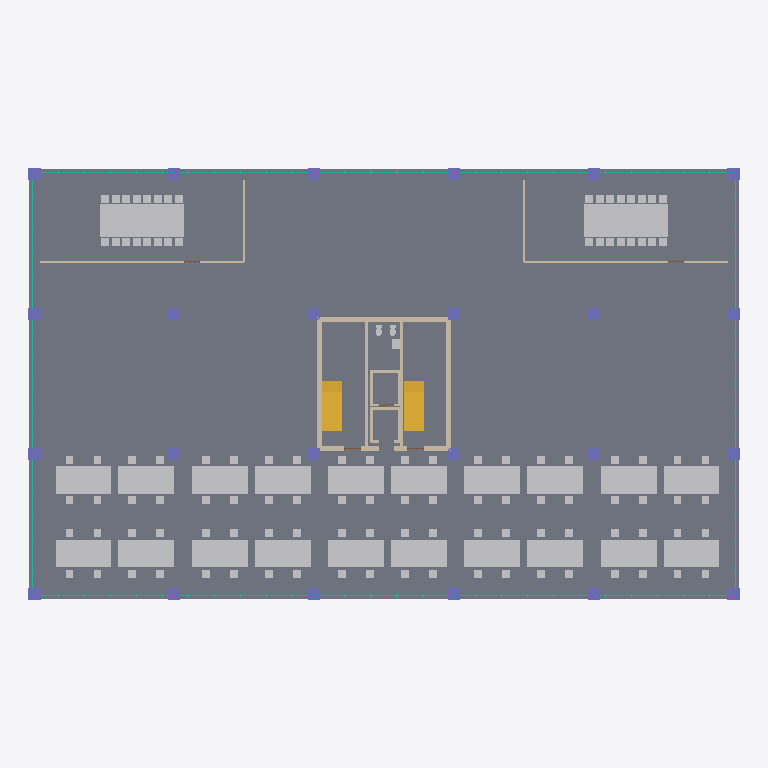
Plan cut of the same IFC building model at storey 'Level 0' (level 0.00 m, cut at 1.40 m), seen from above with north up, elements coloured by IFC class (only those large enough to see are counted): 197 other elements (light grey), 24 columns (violet), 9 walls (beige), 2 stairs (yellow), 1 slab (grey), 1 curtain wall (teal). Cut surfaces are drawn darker.
Extent 40.7 m × 24.7 m × 3.9 m (x, y, z). Storeys (1): Level 0 at 0.00 m. Elements (244): 194 IfcFurniture, 24 IfcColumn, 9 IfcWall, 6 IfcDoor, 4 IfcStair, 3 IfcSanitaryTerminal, 3 IfcSlab, 1 IfcCurtainWall.

HEADER;
FILE_DESCRIPTION(('ViewDefinition [ReferenceView_V1.2]'),'2;1');
FILE_NAME('model.ifc','2026-10-14T05:10:40',('SHKWON'),('MyCAD'),'MyCAD IFC export','MyCAD','');
FILE_SCHEMA(('IFC4'));
ENDSEC;
DATA;
#17=IFCPROJECT('1rBjAmtNvwxEBAeBWyubvQ',#5,'사무소 기준층 평면도 (S 1:200)',$,$,$,$,(#15),#10);
#20=IFCSITE('3x2_MO4RJb16Xi942avFCg',#5,'Site',$,$,#19,$,$,.ELEMENT.,$,$,$,$,$);
#23=IFCBUILDING('16dfDdxa$bEwTYd5_CBNJf',#5,'사무소 기준층 평면도 (S 1:200)',$,$,#22,$,$,.ELEMENT.,$,$,$);
#28=IFCBUILDINGSTOREY('2B_LBYjkP3ZjYcCaeYNtJK',#5,'Level 0',$,$,#27,$,$,.ELEMENT.,0.0);
#36=IFCSLAB('34o3mRblJhFxibN_EzN13n',#5,'바닥 슬래브',$,$,#31,#35,$,.FLOOR.);
#765=IFCFURNITURE('28X_FHsqjdPGBOJmcwbbgN',#5,'회의실 A 회의 탁자',$,$,#760,#764,$,.TABLE.);
#1002=IFCFURNITURE('0A1nzkzx7YEbEdQdQdMDmi',#5,'회의실 B 회의 탁자',$,$,#997,#1001,$,.TABLE.);
#443=IFCWALL('0AIsbwPjEWbfTghMBOL7AS',#5,'코어 벽',$,$,#438,#442,$,.STANDARD.);
#51=IFCCURTAINWALL('3DN3SDDUECAThfPHMNf6nR',#5,'커튼월',$,$,#46,#50,$,.NOTDEFINED.);
#540=IFCSTAIR('3vUFgAgVrH1ieAd$9pOesy',#5,'계단 W (1)',$,$,#535,#539,$,.STRAIGHT_RUN_STAIR.);
#575=IFCSTAIR('2RnRYfePNmFPN5g85MyniZ',#5,'계단 E (1)',$,$,#570,#574,$,.STRAIGHT_RUN_STAIR.);
#1196=IFCFURNITURE('3oKNtrn2E6YPuJk7t1$oi3',#5,'책상',$,$,#1191,#1195,$,.TABLE.);
#1266=IFCFURNITURE('0HHHkKhCCqoBRwaHn5THao',#5,'책상',$,$,#1261,#1265,$,.TABLE.);
#1276=IFCFURNITURE('2lucl$dBzbwnf_buSW0bFz',#5,'책상',$,$,#1271,#1275,$,.TABLE.);
#1356=IFCFURNITURE('2DZSH1ByAzPKWA5jdH7b0N',#5,'책상',$,$,#1351,#1355,$,.TABLE.);
#1376=IFCFURNITURE('39UyFGBvWgpDfRoJYREHpA',#5,'책상',$,$,#1371,#1375,$,.TABLE.);
#1426=IFCFURNITURE('1UOueuigmUB5SU2k1S5Yd6',#5,'책상',$,$,#1421,#1425,$,.TABLE.);
#1436=IFCFURNITURE('0kOXljJORPERTlh7NqfFH3',#5,'책상',$,$,#1431,#1435,$,.TABLE.);
#1446=IFCFURNITURE('1rbY7FH7NqSwuS9TUgkbqL',#5,'책상',$,$,#1441,#1445,$,.TABLE.);
#1456=IFCFURNITURE('3T4bvNHC2bS$Jnaf$NxksP',#5,'책상',$,$,#1451,#1455,$,.TABLE.);
#1506=IFCFURNITURE('3h3ZCcNA6hGbI72gurgTVu',#5,'책상',$,$,#1501,#1505,$,.TABLE.);
#1516=IFCFURNITURE('2Hw2TH0eoKZRnrf8bQa6kh',#5,'책상',$,$,#1511,#1515,$,.TABLE.);
#1586=IFCFURNITURE('0xsgPnAv86lNnX$HbE6tIV',#5,'책상',$,$,#1581,#1585,$,.TABLE.);
#1596=IFCFURNITURE('2vXPY6qvDsMhUfcLv5Dtu8',#5,'책상',$,$,#1591,#1595,$,.TABLE.);
#1676=IFCFURNITURE('1GlM_6WX0t4W_iUxu_kP1u',#5,'책상',$,$,#1671,#1675,$,.TABLE.);
#1666=IFCFURNITURE('0TSdZQyJbN5cN8149d21we',#5,'책상',$,$,#1661,#1665,$,.TABLE.);
#1696=IFCFURNITURE('2R3kKOj44zX089uL0CFfdU',#5,'책상',$,$,#1691,#1695,$,.TABLE.);
#1686=IFCFURNITURE('0RdHCap2Zd4BEqkBpIs_es',#5,'책상',$,$,#1681,#1685,$,.TABLE.);
#1746=IFCFURNITURE('1DqLuECCBmKj8x52RSxcOC',#5,'책상',$,$,#1741,#1745,$,.TABLE.);
#1756=IFCFURNITURE('0If3fgueAgdZvjOO9FRese',#5,'책상',$,$,#1751,#1755,$,.TABLE.);
#1766=IFCFURNITURE('1EOQjkMeKWebBT6SQlK2sy',#5,'책상',$,$,#1761,#1765,$,.TABLE.);
#1776=IFCFURNITURE('0JshG7lHOwis5ttQyI1LvH',#5,'책상',$,$,#1771,#1775,$,.TABLE.);
#1826=IFCFURNITURE('1TPX3CUCckSDZfFyJPjBDE',#5,'책상',$,$,#1821,#1825,$,.TABLE.);
#1836=IFCFURNITURE('1NpwH813B5TEgDmu1NJvu6',#5,'책상',$,$,#1831,#1835,$,.TABLE.);
#1906=IFCFURNITURE('0fWATIjwHBJcx_YIgIMhmu',#5,'책상',$,$,#1901,#1905,$,.TABLE.);
#1916=IFCFURNITURE('1odu6xUy6QHrZvjhCbnj0X',#5,'책상',$,$,#1911,#1915,$,.TABLE.);
#1986=IFCFURNITURE('3W8O1J$fhzZxGa8Ulxsi6H',#5,'책상',$,$,#1981,#1985,$,.TABLE.);
#1996=IFCFURNITURE('3gHHVZx6roLqlO3AllMXij',#5,'책상',$,$,#1991,#1995,$,.TABLE.);
#2006=IFCFURNITURE('3WVpnFXulhYuB5qCVhvjbb',#5,'책상',$,$,#2001,#2005,$,.TABLE.);
#2016=IFCFURNITURE('27ZTgIdINqRc9V0zgvr8Sy',#5,'책상',$,$,#2011,#2015,$,.TABLE.);
#2066=IFCFURNITURE('0FxIHgL9tD1cpkGO936Aja',#5,'책상',$,$,#2061,#2065,$,.TABLE.);
#2076=IFCFURNITURE('1IhQe7xQ5Z2tDnjazCwzkv',#5,'책상',$,$,#2071,#2075,$,.TABLE.);
#2086=IFCFURNITURE('3FxPAXCDJKfRdqTpa609nF',#5,'책상',$,$,#2081,#2085,$,.TABLE.);
#2096=IFCFURNITURE('1aGFQrieyVSJ$QHrsFKzhV',#5,'책상',$,$,#2091,#2095,$,.TABLE.);
#2146=IFCFURNITURE('08TNGIrql_RaMCy6euq4wO',#5,'책상',$,$,#2141,#2145,$,.TABLE.);
#2156=IFCFURNITURE('3h2VDNvrwKWo7VFu_n68gn',#5,'책상',$,$,#2151,#2155,$,.TABLE.);
#2226=IFCFURNITURE('1$l_IXlRO9BTFpyzcnK_6J',#5,'책상',$,$,#2221,#2225,$,.TABLE.);
#2236=IFCFURNITURE('0feijYIDkA5aFvhMfDWwlG',#5,'책상',$,$,#2231,#2235,$,.TABLE.);
#2316=IFCFURNITURE('2s3vZd8mK1Aq52_6z5ET89',#5,'책상',$,$,#2311,#2315,$,.TABLE.);
#2306=IFCFURNITURE('1weXpLH2OaWKjYMWtjpjil',#5,'책상',$,$,#2301,#2305,$,.TABLE.);
#2336=IFCFURNITURE('3Ibqw6alQNWWg9NSuWj7Uu',#5,'책상',$,$,#2331,#2335,$,.TABLE.);
#2326=IFCFURNITURE('0c0brPeAmMDHXbAO4vV4eB',#5,'책상',$,$,#2321,#2325,$,.TABLE.);
#2386=IFCFURNITURE('3WxHwXsdO0fNeTBtcSICvV',#5,'책상',$,$,#2381,#2385,$,.TABLE.);
#2396=IFCFURNITURE('3SDioMHeokwgaoayvnaJNm',#5,'책상',$,$,#2391,#2395,$,.TABLE.);
#2416=IFCFURNITURE('0xxIvO668$v29ux21tbVrk',#5,'책상',$,$,#2411,#2415,$,.TABLE.);
#2406=IFCFURNITURE('1T90NQAcZJRbedv6ApUr6e',#5,'책상',$,$,#2401,#2405,$,.TABLE.);
#2466=IFCFURNITURE('2wnI0Tf3SMSTEbDbLUdueB',#5,'책상',$,$,#2461,#2465,$,.TABLE.);
#2476=IFCFURNITURE('2RVsnuZCGBJFnz4W33KrLk',#5,'책상',$,$,#2471,#2475,$,.TABLE.);
#2546=IFCFURNITURE('2V6UGOAPgqxCOwJv3oGAlU',#5,'책상',$,$,#2541,#2545,$,.TABLE.);
#2626=IFCFURNITURE('0CH4QsC3R3yjxuI2w9z1uy',#5,'책상',$,$,#2621,#2625,$,.TABLE.);
#2636=IFCFURNITURE('0Tb27IJ2VVrifCiDg8XPxy',#5,'책상',$,$,#2631,#2635,$,.TABLE.);
#2656=IFCFURNITURE('3ju_CYCSrLDYWxBTf9_OES',#5,'책상',$,$,#2651,#2655,$,.TABLE.);
#2646=IFCFURNITURE('3htVT6NIVj6lv612xj5SPi',#5,'책상',$,$,#2641,#2645,$,.TABLE.);
#2706=IFCFURNITURE('1b4Wdj7DZdYRaA8FLt$JrJ',#5,'책상',$,$,#2701,#2705,$,.TABLE.);
#2726=IFCFURNITURE('2tuxcbCpCkkVEzrZsU_izZ',#5,'책상',$,$,#2721,#2725,$,.TABLE.);
#1186=IFCFURNITURE('0QAxpT2B1aKOAfNUK94w1B',#5,'책상',$,$,#1181,#1185,$,.TABLE.);
#1346=IFCFURNITURE('13GXbHQ$OmrTJlVzaEeAA3',#5,'책상',$,$,#1341,#1345,$,.TABLE.);
#1366=IFCFURNITURE('2KOg9gjWdj5eE$ypAy47Z0',#5,'책상',$,$,#1361,#1365,$,.TABLE.);
#2556=IFCFURNITURE('31iWQN$gbaw_ZGtm$ygrjX',#5,'책상',$,$,#2551,#2555,$,.TABLE.);
#2716=IFCFURNITURE('2KyZ3Dn4X_4HNt4MMKYg8J',#5,'책상',$,$,#2711,#2715,$,.TABLE.);
#2736=IFCFURNITURE('3VGnEeGYlF$Dgf$c0MinuY',#5,'책상',$,$,#2731,#2735,$,.TABLE.);
#712=IFCWALL('0VXQxGnHe3z4o3KtYG1nOk',#5,'회의실 A 칸막이',$,$,#707,#711,$,.STANDARD.);
#949=IFCWALL('0bOKb7T_bb8tYilz_MxaUL',#5,'회의실 B 칸막이',$,$,#944,#948,$,.STANDARD.);
#506=IFCWALL('241GTCbp4aYAm134I9kyQo',#5,'코어 칸막이 (서)',$,$,#501,#505,$,.STANDARD.);
#523=IFCWALL('3mWqm9uli1VGPIxR6GKT1N',#5,'코어 칸막이 (동)',$,$,#518,#522,$,.STANDARD.);
#1216=IFCFURNITURE('1iChktq9Y1C_QIBwyzmZYb',#5,'책상',$,$,#1211,#1215,$,.TABLE.);
#1286=IFCFURNITURE('37v44twuubqpnKQk_YY2GD',#5,'책상',$,$,#1281,#1285,$,.TABLE.);
#1296=IFCFURNITURE('0fej5wteQkvZCvMGAQLpxm',#5,'책상',$,$,#1291,#1295,$,.TABLE.);
#1526=IFCFURNITURE('1L_xYzFkb4eP9h7qKTltJJ',#5,'책상',$,$,#1521,#1525,$,.TABLE.);
#1536=IFCFURNITURE('1zCwoiB0xfW4aogAHnuT4_',#5,'책상',$,$,#1531,#1535,$,.TABLE.);
#1606=IFCFURNITURE('2dmFmjdP9yqU8vw8Mn0YP$',#5,'책상',$,$,#1601,#1605,$,.TABLE.);
#1616=IFCFURNITURE('2MPxN3RFEgfm49a1itQeYD',#5,'책상',$,$,#1611,#1615,$,.TABLE.);
#1846=IFCFURNITURE('3KtKrqybxxO4VGHwn8lJR2',#5,'책상',$,$,#1841,#1845,$,.TABLE.);
#1856=IFCFURNITURE('3p_LfiNJ3JG6vqFRHb7ha_',#5,'책상',$,$,#1851,#1855,$,.TABLE.);
#1926=IFCFURNITURE('0NTF53H9yLPrSa2xknctz1',#5,'책상',$,$,#1921,#1925,$,.TABLE.);
#1936=IFCFURNITURE('3KDR5i0F1XqCvNFFH1Uyvo',#5,'책상',$,$,#1931,#1935,$,.TABLE.);
#2166=IFCFURNITURE('1o$RszQtHtOLKTqtMv5ZLp',#5,'책상',$,$,#2161,#2165,$,.TABLE.);
#2176=IFCFURNITURE('2ShXge4hnQ50774w1W0q4Q',#5,'책상',$,$,#2171,#2175,$,.TABLE.);
#2246=IFCFURNITURE('1BNBj_$txvybl9CFRQbaRC',#5,'책상',$,$,#2241,#2245,$,.TABLE.);
#2256=IFCFURNITURE('2UJQV1y05AjPZWdwc_vJQl',#5,'책상',$,$,#2251,#2255,$,.TABLE.);
#2486=IFCFURNITURE('0JV$l6PDxmwZcQuwxv39kG',#5,'책상',$,$,#2481,#2485,$,.TABLE.);
#2496=IFCFURNITURE('1tLiB8wsPuh0ePPT0aps22',#5,'책상',$,$,#2491,#2495,$,.TABLE.);
#2566=IFCFURNITURE('0jUVks93by_YNjTuvN6$V8',#5,'책상',$,$,#2561,#2565,$,.TABLE.);
#1206=IFCFURNITURE('2j9KjPk7DTdGfJgS6kVaTh',#5,'책상',$,$,#1201,#1205,$,.TABLE.);
#2576=IFCFURNITURE('2wDQUBprUuxsnZMPDL7X29',#5,'책상',$,$,#2571,#2575,$,.TABLE.);
#610=IFCWALL('0gxRSt0WPpMp6JE0_8jW4j',#5,'승강기 1',$,$,#605,#609,$,.STANDARD.);
#646=IFCWALL('3kPTwYD6de3WV_4bhe6UAe',#5,'승강기 2',$,$,#641,#645,$,.STANDARD.);
#748=IFCWALL('0fv1z1xEtmXVf6KkbdiWEx',#5,'회의실 A 칸막이 2',$,$,#743,#747,$,.STANDARD.);
#985=IFCWALL('1sYyZTpvPjyG0Z6UKTwTol',#5,'회의실 B 칸막이 2',$,$,#980,#984,$,.STANDARD.);
#107=IFCCOLUMN('2mMdGuD44Wf0kpGa1HcDK_',#5,'기둥 1A',$,$,#102,#106,$,.COLUMN.);
#121=IFCCOLUMN('3EJjZBP5aL1$BcKlDaeeRT',#5,'기둥 1B',$,$,#116,#120,$,.COLUMN.);
#135=IFCCOLUMN('26r$sXxjsf5SGsvndC4ZNR',#5,'기둥 1C',$,$,#130,#134,$,.COLUMN.);
#149=IFCCOLUMN('3qxd_Le7EgeQQzCvqUO9BF',#5,'기둥 1D',$,$,#144,#148,$,.COLUMN.);
#387=IFCCOLUMN('3Jmsc6F0GosjD86sxcENTq',#5,'기둥 6A',$,$,#382,#386,$,.COLUMN.);
#401=IFCCOLUMN('1knHMZh9CGNwAyhMiZ2ef1',#5,'기둥 6B',$,$,#396,#400,$,.COLUMN.);
#415=IFCCOLUMN('2CG8M0d3eth4xv_YX2kZ8E',#5,'기둥 6C',$,$,#410,#414,$,.COLUMN.);
#429=IFCCOLUMN('1AVZAlDfukcyA7x3UBEw1P',#5,'기둥 6D',$,$,#424,#428,$,.COLUMN.);
#163=IFCCOLUMN('0xSipWCVRi5BXISsZUAOuY',#5,'기둥 2A',$,$,#158,#162,$,.COLUMN.);
#177=IFCCOLUMN('0V9o7dWfKe_u0Mg2$TCCBP',#5,'기둥 2B',$,$,#172,#176,$,.COLUMN.);
#191=IFCCOLUMN('16hFZI0Jlzvb5GwggpXwCm',#5,'기둥 2C',$,$,#186,#190,$,.COLUMN.);
#219=IFCCOLUMN('2Nx8qR8S9$PrcKIkF0Ro7v',#5,'기둥 3A',$,$,#214,#218,$,.COLUMN.);
#233=IFCCOLUMN('2sRxHaIu_sA94lr8mzhQNs',#5,'기둥 3B',$,$,#228,#232,$,.COLUMN.);
#261=IFCCOLUMN('1x9CW_urKBUf6jllQh9fxa',#5,'기둥 3D',$,$,#256,#260,$,.COLUMN.);
#275=IFCCOLUMN('30Pmiz6ISFcUqdMOM70FaZ',#5,'기둥 4A',$,$,#270,#274,$,.COLUMN.);
#303=IFCCOLUMN('3qYZSNw_1gWphwaW_p3sSj',#5,'기둥 4C',$,$,#298,#302,$,.COLUMN.);
#317=IFCCOLUMN('0xaV9FCHD4QxNUDoTMHZ0T',#5,'기둥 4D',$,$,#312,#316,$,.COLUMN.);
#345=IFCCOLUMN('3h3lIMCyoHuhGNsIxMDxdq',#5,'기둥 5B',$,$,#340,#344,$,.COLUMN.);
#359=IFCCOLUMN('0VA4infIWnXRL0RwaTJKKp',#5,'기둥 5C',$,$,#354,#358,$,.COLUMN.);
#373=IFCCOLUMN('28Ey9uGlwcN1Qolt2UXx8M',#5,'기둥 5D',$,$,#368,#372,$,.COLUMN.);
#205=IFCCOLUMN('3oUSZ69ca1ElSQuLuB91fy',#5,'기둥 2D',$,$,#200,#204,$,.COLUMN.);
#331=IFCCOLUMN('3EBDewJXMSbgdU_mAvDs4a',#5,'기둥 5A',$,$,#326,#330,$,.COLUMN.);
#247=IFCCOLUMN('0ZGbkCRoyFq5nhQXGDXNxY',#5,'기둥 3C',$,$,#242,#246,$,.COLUMN.);
#289=IFCCOLUMN('24HrE2MmV83W1D0Ze4QIxG',#5,'기둥 4B',$,$,#284,#288,$,.COLUMN.);
#702=IFCSANITARYTERMINAL('3_ChMkGFqAUhPw6tPZXshm',#5,'세면대',$,$,#697,#701,$,.WASHHANDBASIN.);
#775=IFCFURNITURE('15VitZSiJ5Rn_snKjwZc_H',#5,'의자',$,$,#770,#774,$,.CHAIR.);
#785=IFCFURNITURE('2a_$qYELxr9i12yEekQiWW',#5,'의자',$,$,#780,#784,$,.CHAIR.);
#795=IFCFURNITURE('3gD_7q5QD_oDA8DVm0qzM_',#5,'의자',$,$,#790,#794,$,.CHAIR.);
#805=IFCFURNITURE('0iBLpruAUseLa3yYtsVgDN',#5,'의자',$,$,#800,#804,$,.CHAIR.);
#815=IFCFURNITURE('24Xc6_8tBvGeaUVPOAS3HW',#5,'의자',$,$,#810,#814,$,.CHAIR.);
#825=IFCFURNITURE('13HgxvWNAZFIyNmx6j5Qh3',#5,'의자',$,$,#820,#824,$,.CHAIR.);
#835=IFCFURNITURE('1wPbn4OzV7gEjfkPmQXHpI',#5,'의자',$,$,#830,#834,$,.CHAIR.);
#845=IFCFURNITURE('21wMxxJPRnzx45nQCFkIX5',#5,'의자',$,$,#840,#844,$,.CHAIR.);
#855=IFCFURNITURE('3dwUtWlMOFZ0fo0QZ81sys',#5,'의자',$,$,#850,#854,$,.CHAIR.);
#865=IFCFURNITURE('0R0IVHCJY35Kc1wwaW30lh',#5,'의자',$,$,#860,#864,$,.CHAIR.);
#875=IFCFURNITURE('1bFpwAaACp5WOtdfAh2kCy',#5,'의자',$,$,#870,#874,$,.CHAIR.);
#885=IFCFURNITURE('3yh3HEIlN9aitJknRhla2m',#5,'의자',$,$,#880,#884,$,.CHAIR.);
#895=IFCFURNITURE('3gI0iF2tCPiocjfOSMUnqT',#5,'의자',$,$,#890,#894,$,.CHAIR.);
#905=IFCFURNITURE('3tl5fXLwjlnHH4jub7qCoh',#5,'의자',$,$,#900,#904,$,.CHAIR.);
#915=IFCFURNITURE('1Iv0Xr2_csqO8WvqrI6EWR',#5,'의자',$,$,#910,#914,$,.CHAIR.);
#925=IFCFURNITURE('39BECZ$0gsrvECqQk63oz1',#5,'의자',$,$,#920,#924,$,.CHAIR.);
#1012=IFCFURNITURE('1AY6GSZthoO0VXA1JrUYdo',#5,'의자',$,$,#1007,#1011,$,.CHAIR.);
#1022=IFCFURNITURE('0Xb0lt8T0_kqrTkQ$BuEeL',#5,'의자',$,$,#1017,#1021,$,.CHAIR.);
#1032=IFCFURNITURE('3JOt8Whsf2z5NB20Yn4ogA',#5,'의자',$,$,#1027,#1031,$,.CHAIR.);
#1042=IFCFURNITURE('3UPHFN3kY5krAUqOzD$AhH',#5,'의자',$,$,#1037,#1041,$,.CHAIR.);
#1052=IFCFURNITURE('1U8qWpIsjWntTgDmjgTrzv',#5,'의자',$,$,#1047,#1051,$,.CHAIR.);
#1062=IFCFURNITURE('11pkWVMuW6C_KQtAVs43sX',#5,'의자',$,$,#1057,#1061,$,.CHAIR.);
#1072=IFCFURNITURE('0GGrb7nKMLc_Sqn3$hAMRr',#5,'의자',$,$,#1067,#1071,$,.CHAIR.);
#1082=IFCFURNITURE('1s93Ba4rzRy1cOoTpLe2Sc',#5,'의자',$,$,#1077,#1081,$,.CHAIR.);
#1092=IFCFURNITURE('1xAKamUhFW32hXUnWv2BzM',#5,'의자',$,$,#1087,#1091,$,.CHAIR.);
#1102=IFCFURNITURE('1PpRpHZbYqfH3PnUdlqcS3',#5,'의자',$,$,#1097,#1101,$,.CHAIR.);
#1112=IFCFURNITURE('0BY4hOkP_S17oaoO3Ltnoc',#5,'의자',$,$,#1107,#1111,$,.CHAIR.);
#1122=IFCFURNITURE('3Q5JB5cMhLGG_zzrr2Y9pR',#5,'의자',$,$,#1117,#1121,$,.CHAIR.);
#1132=IFCFURNITURE('3p1cRaVQN2g9FyFTo0yGto',#5,'의자',$,$,#1127,#1131,$,.CHAIR.);
#1142=IFCFURNITURE('1u2d$93vdB7I67Lb7L6T6d',#5,'의자',$,$,#1137,#1141,$,.CHAIR.);
#1152=IFCFURNITURE('1E2Tsf5j9qBU5LkG5qkUqB',#5,'의자',$,$,#1147,#1151,$,.CHAIR.);
#1162=IFCFURNITURE('02RkFE15cfAWMxRtOQ3FvS',#5,'의자',$,$,#1157,#1161,$,.CHAIR.);
#1306=IFCFURNITURE('3Ysp5SknA72E$QDgJxbqcg',#5,'의자',$,$,#1301,#1305,$,.CHAIR.);
#1316=IFCFURNITURE('1rxFTTmZikUNpLSxLWDLrJ',#5,'의자',$,$,#1311,#1315,$,.CHAIR.);
#1326=IFCFURNITURE('1RFOdYRlMBpZV8sjf3lEoG',#5,'의자',$,$,#1321,#1325,$,.CHAIR.);
#1336=IFCFURNITURE('3Cv7wJER90t$Pyotlt48Un',#5,'의자',$,$,#1331,#1335,$,.CHAIR.);
#1466=IFCFURNITURE('0ra8YPM_LIpLM2VC4r2Rd3',#5,'의자',$,$,#1461,#1465,$,.CHAIR.);
#1476=IFCFURNITURE('0lb_ndYCxJisWKRW_Gdlsr',#5,'의자',$,$,#1471,#1475,$,.CHAIR.);
#1486=IFCFURNITURE('05M4wvdRrYxLRALZ72Zu9R',#5,'의자',$,$,#1481,#1485,$,.CHAIR.);
#1496=IFCFURNITURE('1s53afh1oLbMHbDd5kEyxR',#5,'의자',$,$,#1491,#1495,$,.CHAIR.);
#1546=IFCFURNITURE('13SJRBb_6G9t8ptREbT$cv',#5,'의자',$,$,#1541,#1545,$,.CHAIR.);
#1556=IFCFURNITURE('2KQL7jQ0CWAH4ZuuL1qoZN',#5,'의자',$,$,#1551,#1555,$,.CHAIR.);
#1576=IFCFURNITURE('3t85cYQGVIFdaHERevvqie',#5,'의자',$,$,#1571,#1575,$,.CHAIR.);
#1566=IFCFURNITURE('3yEf8nKNGmtTjQFlc_Own3',#5,'의자',$,$,#1561,#1565,$,.CHAIR.);
#1626=IFCFURNITURE('1TyG1snu3OOlA4Q3uQxj_e',#5,'의자',$,$,#1621,#1625,$,.CHAIR.);
#1636=IFCFURNITURE('3okBaqRG_1O64hYJm8UgiU',#5,'의자',$,$,#1631,#1635,$,.CHAIR.);
#1656=IFCFURNITURE('2dRb78K08LB1zhQ$3uV_UI',#5,'의자',$,$,#1651,#1655,$,.CHAIR.);
#1646=IFCFURNITURE('34a3jrSbG$YLZI_qtLcKq$',#5,'의자',$,$,#1641,#1645,$,.CHAIR.);
#1706=IFCFURNITURE('33xxJ7F8zzar9HFG_FbZ9X',#5,'의자',$,$,#1701,#1705,$,.CHAIR.);
#1716=IFCFURNITURE('3x0FjGxXeKjFf7wUWhBlWY',#5,'의자',$,$,#1711,#1715,$,.CHAIR.);
#1726=IFCFURNITURE('0HNDuqSKWuy8rKXepjeyAY',#5,'의자',$,$,#1721,#1725,$,.CHAIR.);
#1736=IFCFURNITURE('0mYyCHVDyqrJci_jbQqy3R',#5,'의자',$,$,#1731,#1735,$,.CHAIR.);
#1786=IFCFURNITURE('1rvqxNJTvTcyGXI5yju5bv',#5,'의자',$,$,#1781,#1785,$,.CHAIR.);
#1796=IFCFURNITURE('0cPGN7WHQL2ywuO1$0696T',#5,'의자',$,$,#1791,#1795,$,.CHAIR.);
#1806=IFCFURNITURE('1Ts_6eRxHNJ8g1zv0C$h8I',#5,'의자',$,$,#1801,#1805,$,.CHAIR.);
#1816=IFCFURNITURE('2Sj1hIOdOv7XXYZXhWw268',#5,'의자',$,$,#1811,#1815,$,.CHAIR.);
#1866=IFCFURNITURE('0vQOuBtL1qVrjqjXFJuSLn',#5,'의자',$,$,#1861,#1865,$,.CHAIR.);
#1876=IFCFURNITURE('1X8UYYy5f1NY9Z9Yex4TM0',#5,'의자',$,$,#1871,#1875,$,.CHAIR.);
#1886=IFCFURNITURE('2Yp3KNluSGY$RtTw_U$PA9',#5,'의자',$,$,#1881,#1885,$,.CHAIR.);
#1896=IFCFURNITURE('18TJuzrUr$GKk$m1Ly7bCZ',#5,'의자',$,$,#1891,#1895,$,.CHAIR.);
#1946=IFCFURNITURE('0WVbMrIg5KIVNYcLsxO71x',#5,'의자',$,$,#1941,#1945,$,.CHAIR.);
#1966=IFCFURNITURE('3Sr_13QFFj$xM78ukP4lQX',#5,'의자',$,$,#1961,#1965,$,.CHAIR.);
#1956=IFCFURNITURE('1F2o0dKNxqsoC9ZD_OXmQ1',#5,'의자',$,$,#1951,#1955,$,.CHAIR.);
#1976=IFCFURNITURE('1bza$1r4DPtO5T3UciUe1B',#5,'의자',$,$,#1971,#1975,$,.CHAIR.);
#2026=IFCFURNITURE('3MzQz3sGKdHm6SxdkiROKX',#5,'의자',$,$,#2021,#2025,$,.CHAIR.);
#2046=IFCFURNITURE('1G9QK3WCNA9pFYrBjRGX5P',#5,'의자',$,$,#2041,#2045,$,.CHAIR.);
#2036=IFCFURNITURE('3oQFyYBEzcjdzxjUemZTHO',#5,'의자',$,$,#2031,#2035,$,.CHAIR.);
#2056=IFCFURNITURE('3j6fix3A4QRtRIoTCeSGWX',#5,'의자',$,$,#2051,#2055,$,.CHAIR.);
#2106=IFCFURNITURE('3xzkTVe2ougohtV2T2yUPz',#5,'의자',$,$,#2101,#2105,$,.CHAIR.);
#2116=IFCFURNITURE('3ibkMlWN5Aeq_040SKLWHj',#5,'의자',$,$,#2111,#2115,$,.CHAIR.);
#2126=IFCFURNITURE('2MXI58s1s0j1W2ca36Di1_',#5,'의자',$,$,#2121,#2125,$,.CHAIR.);
#2136=IFCFURNITURE('1CR1MZ2gSJhowUkAkrCL4P',#5,'의자',$,$,#2131,#2135,$,.CHAIR.);
#2186=IFCFURNITURE('2o1Y1bEWhSyIypmit4_s1B',#5,'의자',$,$,#2181,#2185,$,.CHAIR.);
#2196=IFCFURNITURE('35coEMXyPuIe2882v5AUwG',#5,'의자',$,$,#2191,#2195,$,.CHAIR.);
#2216=IFCFURNITURE('0pMyfrVO0kITB91MqmNtwJ',#5,'의자',$,$,#2211,#2215,$,.CHAIR.);
#2206=IFCFURNITURE('3vEvpNmz8NQy2itNyNRr45',#5,'의자',$,$,#2201,#2205,$,.CHAIR.);
#2266=IFCFURNITURE('13MIWGxQGDvALZcZXNIKQg',#5,'의자',$,$,#2261,#2265,$,.CHAIR.);
#2276=IFCFURNITURE('1Zpd$k0LlF2c$owfPCKC2K',#5,'의자',$,$,#2271,#2275,$,.CHAIR.);
#2296=IFCFURNITURE('2etIej8cJ4AMl6wwNTVtv3',#5,'의자',$,$,#2291,#2295,$,.CHAIR.);
#2286=IFCFURNITURE('20fVIzXcuG6JYP0tLXjg9$',#5,'의자',$,$,#2281,#2285,$,.CHAIR.);
#2346=IFCFURNITURE('0zDOrtkeUgsuo2hUy34Rcf',#5,'의자',$,$,#2341,#2345,$,.CHAIR.);
#2356=IFCFURNITURE('1DZfbg5NIizaZAlJAiucYS',#5,'의자',$,$,#2351,#2355,$,.CHAIR.);
#2366=IFCFURNITURE('2ZjIDUXClt_hjBJSPmLuQS',#5,'의자',$,$,#2361,#2365,$,.CHAIR.);
#2376=IFCFURNITURE('3wBCBDbnnEGGqe95N8e8GZ',#5,'의자',$,$,#2371,#2375,$,.CHAIR.);
#2426=IFCFURNITURE('116DW_oIq3oi$N0rPYshZi',#5,'의자',$,$,#2421,#2425,$,.CHAIR.);
#2436=IFCFURNITURE('3vcEZvi8m4VP0VjQ6jCKrJ',#5,'의자',$,$,#2431,#2435,$,.CHAIR.);
#2456=IFCFURNITURE('1gx799Yb0o5QQVbv7k6DsR',#5,'의자',$,$,#2451,#2455,$,.CHAIR.);
#2446=IFCFURNITURE('2ArMqB1atXZuUxleClv5pb',#5,'의자',$,$,#2441,#2445,$,.CHAIR.);
#2516=IFCFURNITURE('1xX3GR9LCmjxpgGlCTIshn',#5,'의자',$,$,#2511,#2515,$,.CHAIR.);
#2506=IFCFURNITURE('1bWg5i1VhKS8yAUaIENLd2',#5,'의자',$,$,#2501,#2505,$,.CHAIR.);
#2536=IFCFURNITURE('37Yg5ZePqzJuCQ$lk4w$TH',#5,'의자',$,$,#2531,#2535,$,.CHAIR.);
#2526=IFCFURNITURE('05yM0lFuvPqpuQ2OUPRI8D',#5,'의자',$,$,#2521,#2525,$,.CHAIR.);
#2666=IFCFURNITURE('00uILCeFndgDZBPNJplJ_c',#5,'의자',$,$,#2661,#2665,$,.CHAIR.);
#2686=IFCFURNITURE('16YR01994x9V_8MgcVKtXh',#5,'의자',$,$,#2681,#2685,$,.CHAIR.);
#2676=IFCFURNITURE('29ISJ9n1oSTRVgwq4nV3w7',#5,'의자',$,$,#2671,#2675,$,.CHAIR.);
#2696=IFCFURNITURE('02pdYGXBcsJDcZb8X8Cnjc',#5,'의자',$,$,#2691,#2695,$,.CHAIR.);
#682=IFCSANITARYTERMINAL('2XDuZ9QAfMXQInAX4bst17',#5,'변기',$,$,#677,#681,$,.WCSEAT.);
#692=IFCSANITARYTERMINAL('3pk5mqTfXksFXBiGmeXPi_',#5,'변기',$,$,#687,#691,$,.WCSEAT.);
#1226=IFCFURNITURE('3c1G3ggmOs$fBYTpAUevUO',#5,'의자',$,$,#1221,#1225,$,.CHAIR.);
#1236=IFCFURNITURE('2yxnROk01bz34oAl0_ji_c',#5,'의자',$,$,#1231,#1235,$,.CHAIR.);
#1246=IFCFURNITURE('0HJ7qmeE0Kr5cZPYYhIEec',#5,'의자',$,$,#1241,#1245,$,.CHAIR.);
#1256=IFCFURNITURE('0HfdKxg7vzno9upKE2vEVz',#5,'의자',$,$,#1251,#1255,$,.CHAIR.);
#1386=IFCFURNITURE('2QChIPzmtqdMY8LC7FoYDt',#5,'의자',$,$,#1381,#1385,$,.CHAIR.);
#1396=IFCFURNITURE('3p14insCcqTUkr1Wd_bNMV',#5,'의자',$,$,#1391,#1395,$,.CHAIR.);
ENDSEC;
